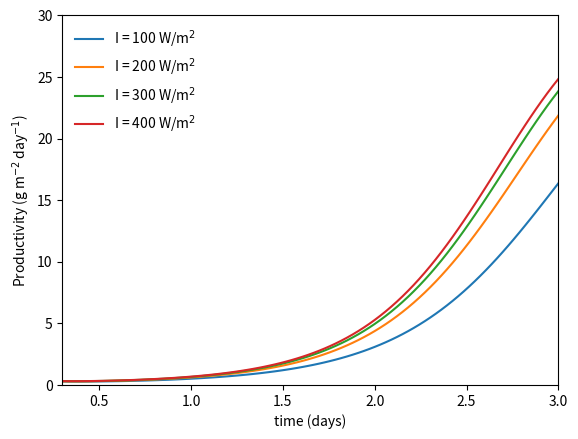

This chart was generated by the following Python code:
#author: Riley Doyle
#date: 8/22/20
#file: algae_productivity_monod
#status: WORKING

import numpy as np
import matplotlib.pyplot as plt
from scipy.integrate import odeint

d = 0.15 #m
kd = 0.3 #1/day
K = 120 #g/m2
umax = 3.2424 #1/day
Ki = 13.9136 #W/m2
Iin = 100 #W/m2
Iend = 500
delI = 100
Isteps = np.arange(Iin, Iend, delI)
for p in Isteps:
    def kinetics(s,t):
        X = s[0]
        dXdt = (((umax*p)/(p + Ki))-kd)*(1-(X/K))*X
        return [dXdt]
    
    X0 = 0.04 #g/m2
    s0 = [X0]
    t = np.linspace(0,3,100)
    n = np.arange(0, 100, 1) 
    s1 = odeint(kinetics, s0, t)
    X = s1[:,0]
    
    P1 = np.zeros((100,1))
    for i in n:
        P1[i] = X[i]/t[i]
    Pavg1 = (X[99] - X[1])/(t[99] - t[1])
    print (Pavg1)

    plt.plot(t, P1)
    plt.xlabel('time (days)')
    plt.ylabel('Productivity (g m$^{-2}$ day$^{-1}$)')
    plt.legend(['I = 100 W/m$^{2}$', 'I = 200 W/m$^{2}$', 'I = 300 W/m$^{2}$', 'I = 400 W/m$^{2}$'], frameon=False)
    plt.axis([0.3, 3, 0, 30])
plt.show()